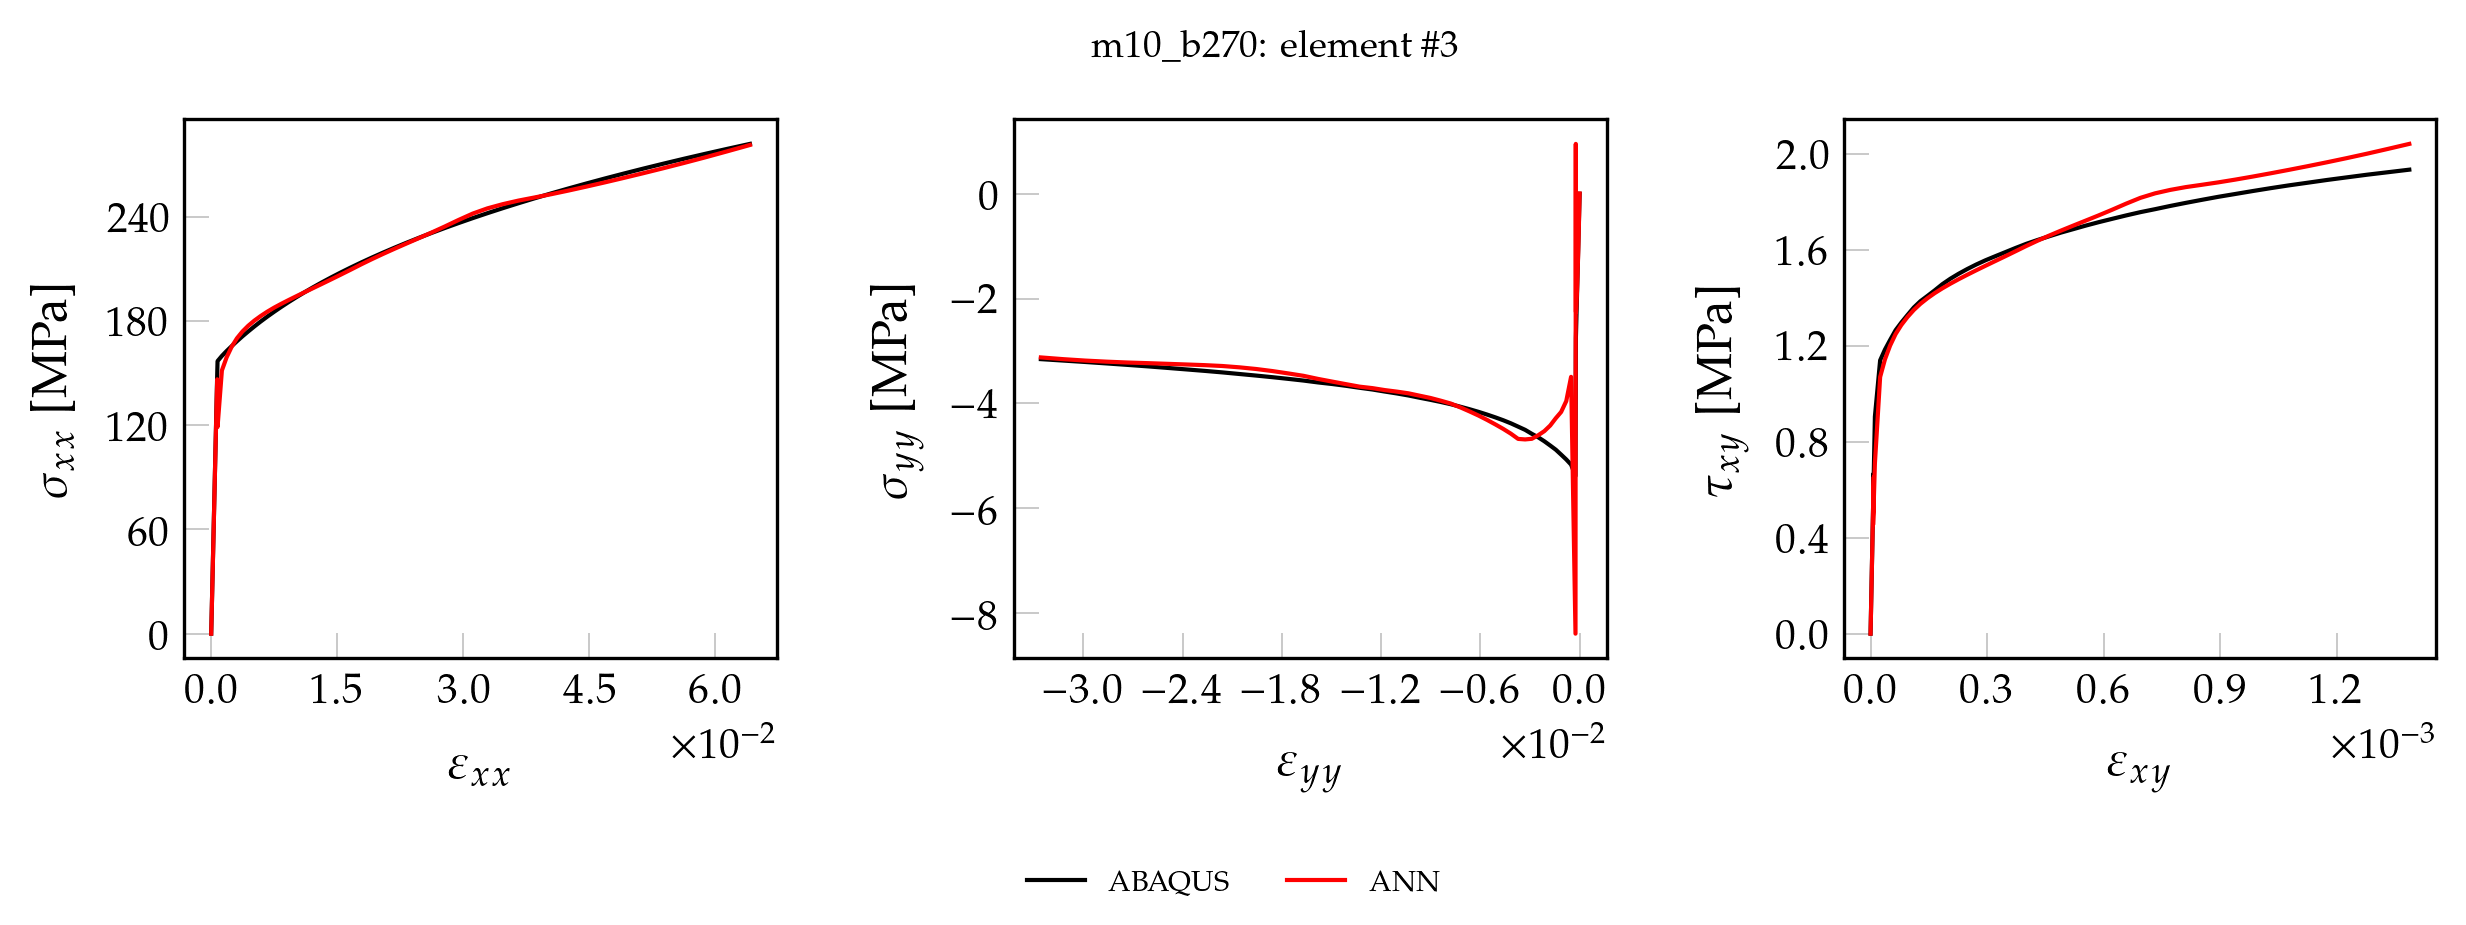

The data file committed next to this chart (first rows):
, exx_t, eyy_t, exy_t, sxx_t, syy_t, sxy_t, pred_x, pred_y, pred_xy
0, 0.000000000000, 0.000000000000, 0.000000000000, 0.000000000000, 0.000000000000, 0.000000000000, 2.904, -0.8384, 0.000000000000
1, 0.00001326, -0.0000042, 0.000000153, 2.769, -0.05109, 0.01238, 5.605, -0.8592, 0.02832
2, 0.00002652, -0.000008399, 0.000000307, 5.539, -0.1022, 0.02477, 8.294, -0.8759, 0.04031
3, 0.00003978, -0.0000126, 0.00000046, 8.308, -0.1533, 0.03715, 11, -0.9013, 0.05226
4, 0.00005304, -0.0000168, 0.000000613, 11.08, -0.2044, 0.04954, 13.7, -0.9224, 0.06415
5, 0.0000663, -0.000021, 0.000000767, 13.85, -0.2555, 0.06192, 16.39, -0.9437, 0.07614
6, 0.00007957, -0.0000252, 0.00000092, 16.62, -0.3066, 0.0743, 19.07, -0.9605, 0.08796
7, 0.00009283, -0.0000294, 0.000001073, 19.39, -0.3577, 0.08669, 21.77, -0.9863, 0.09989
8, 0.0001061, -0.0000336, 0.000001227, 22.16, -0.4088, 0.09907, 24.45, -1.006, 0.1118
9, 0.0001194, -0.0000378, 0.00000138, 24.93, -0.4599, 0.1115, 27.14, -1.029, 0.1237
10, 0.0001326, -0.000042, 0.000001533, 27.69, -0.5109, 0.1238, 29.82, -1.046, 0.1355
11, 0.0001459, -0.0000462, 0.000001687, 30.46, -0.562, 0.1362, 32.51, -1.072, 0.1475
12, 0.0001591, -0.0000504, 0.00000184, 33.23, -0.6131, 0.1486, 35.19, -1.094, 0.1593
13, 0.0001724, -0.0000546, 0.000001993, 36, -0.6642, 0.161, 37.86, -1.111, 0.1711
14, 0.0001857, -0.0000588, 0.000002147, 38.77, -0.7153, 0.1734, 40.54, -1.137, 0.183
15, 0.0001989, -0.000063, 0.0000023, 41.54, -0.7664, 0.1858, 43.22, -1.158, 0.1948
16, 0.0002122, -0.0000672, 0.000002453, 44.31, -0.8175, 0.1981, 45.89, -1.18, 0.2066
17, 0.0002254, -0.0000714, 0.000002607, 47.08, -0.8686, 0.2105, 48.56, -1.197, 0.2185
18, 0.0002387, -0.00007559, 0.00000276, 49.85, -0.9197, 0.2229, 51.23, -1.223, 0.2303
19, 0.000252, -0.0000798, 0.000002913, 52.62, -0.9708, 0.2353, 53.9, -1.244, 0.2421
20, 0.0002652, -0.00008399, 0.000003066, 55.39, -1.022, 0.2477, 56.57, -1.266, 0.2539
21, 0.0002785, -0.00008819, 0.00000322, 58.16, -1.073, 0.2601, 59.23, -1.282, 0.2657
22, 0.0002917, -0.00009239, 0.000003373, 60.93, -1.124, 0.2724, 61.91, -1.308, 0.2775
23, 0.000305, -0.00009659, 0.000003526, 63.7, -1.175, 0.2848, 64.57, -1.328, 0.2893
24, 0.0003183, -0.0001008, 0.00000368, 66.47, -1.226, 0.2972, 67.24, -1.351, 0.3012
25, 0.0003315, -0.000105, 0.000003833, 69.24, -1.277, 0.3096, 69.9, -1.367, 0.3129
26, 0.0003448, -0.0001092, 0.000003986, 72.01, -1.328, 0.322, 72.56, -1.393, 0.3247
27, 0.000358, -0.0001134, 0.00000414, 74.78, -1.38, 0.3344, 75.23, -1.413, 0.3365
28, 0.0003713, -0.0001176, 0.000004293, 77.55, -1.431, 0.3467, 77.89, -1.429, 0.3482
29, 0.0003846, -0.0001218, 0.000004446, 80.32, -1.482, 0.3591, 80.55, -1.454, 0.36
30, 0.0003978, -0.000126, 0.0000046, 83.08, -1.533, 0.3715, 83.22, -1.474, 0.3719
31, 0.0004111, -0.0001302, 0.000004753, 85.85, -1.584, 0.3839, 85.88, -1.494, 0.3836
32, 0.0004244, -0.0001344, 0.000004906, 88.62, -1.635, 0.3963, 88.54, -1.509, 0.3953
33, 0.0004376, -0.0001386, 0.00000506, 91.39, -1.686, 0.4087, 91.21, -1.533, 0.4072
34, 0.0004509, -0.0001428, 0.000005213, 94.16, -1.737, 0.4211, 93.87, -1.552, 0.419
35, 0.0004641, -0.000147, 0.000005366, 96.93, -1.788, 0.4334, 96.53, -1.571, 0.4307
36, 0.0004774, -0.0001512, 0.00000552, 99.7, -1.839, 0.4458, 99.2, -1.584, 0.4425
37, 0.0004907, -0.0001554, 0.000005673, 102.5, -1.891, 0.4582, 101.9, -1.608, 0.4543
38, 0.0005039, -0.0001596, 0.000005826, 105.2, -1.942, 0.4706, 104.5, -1.626, 0.4661
39, 0.0005172, -0.0001638, 0.00000598, 108, -1.993, 0.483, 107.2, -1.636, 0.4779
40, 0.0005304, -0.000168, 0.000006133, 110.8, -2.044, 0.4954, 109.9, -1.66, 0.4897
41, 0.0005437, -0.0001722, 0.000006286, 113.5, -2.095, 0.5077, 112.5, -1.676, 0.5015
42, 0.000557, -0.0001764, 0.00000644, 116.3, -2.146, 0.5201, 115.2, -1.692, 0.5133
43, 0.0005702, -0.0001806, 0.000006593, 119.1, -2.197, 0.5325, 117.9, -1.702, 0.5251
44, 0.0005835, -0.0001848, 0.000006746, 121.9, -2.248, 0.5449, 120.6, -1.723, 0.5369
45, 0.0005967, -0.000189, 0.0000069, 124.6, -2.299, 0.5573, 123.3, -1.737, 0.5488
46, 0.00061, -0.0001932, 0.000007053, 127.4, -2.35, 0.5697, 125.9, -1.75, 0.5606
47, 0.0006233, -0.0001974, 0.000007206, 130.2, -2.401, 0.582, 128.6, -1.757, 0.5725
48, 0.0006365, -0.0002016, 0.00000736, 132.9, -2.453, 0.5944, 131.3, -1.775, 0.5844
49, 0.0006498, -0.0002058, 0.000007513, 135.7, -2.504, 0.6068, 134, -1.787, 0.5962
50, 0.0006631, -0.00021, 0.000007666, 138.5, -2.555, 0.6192, 136.7, -1.797, 0.6081
51, 0.0006763, -0.0002142, 0.00000782, 141.2, -2.606, 0.6316, 139.4, -1.798, 0.62
52, 0.0006896, -0.0002184, 0.000007973, 144, -2.657, 0.644, 142, -1.803, 0.6315
53, 0.0007028, -0.0002226, 0.000008126, 146.8, -2.708, 0.6563, 144.6, -1.791, 0.6427
54, 0.0007161, -0.0002268, 0.00000828, 149.6, -2.759, 0.6687, 147.1, -1.76, 0.6537
55, 0.0007283, -0.0002319, 0.000006546, 152, -3.101, 0.5288, 148.1, 1.738, 0.4988
56, 0.0007549, -0.0002498, 0.00001119, 156.9, -5.381, 0.904, 140, -7.875, 0.8234
57, 0.001272, -0.0005166, 0.00002467, 159.9, -5.167, 1.138, 155.9, -3.625, 1.1
58, 0.001835, -0.0008078, 0.00003704, 162.7, -5.068, 1.183, 165.3, -4.695, 1.191
59, 0.002437, -0.001119, 0.00005039, 165.5, -4.976, 1.223, 170.5, -4.968, 1.243
... 41 more rows
